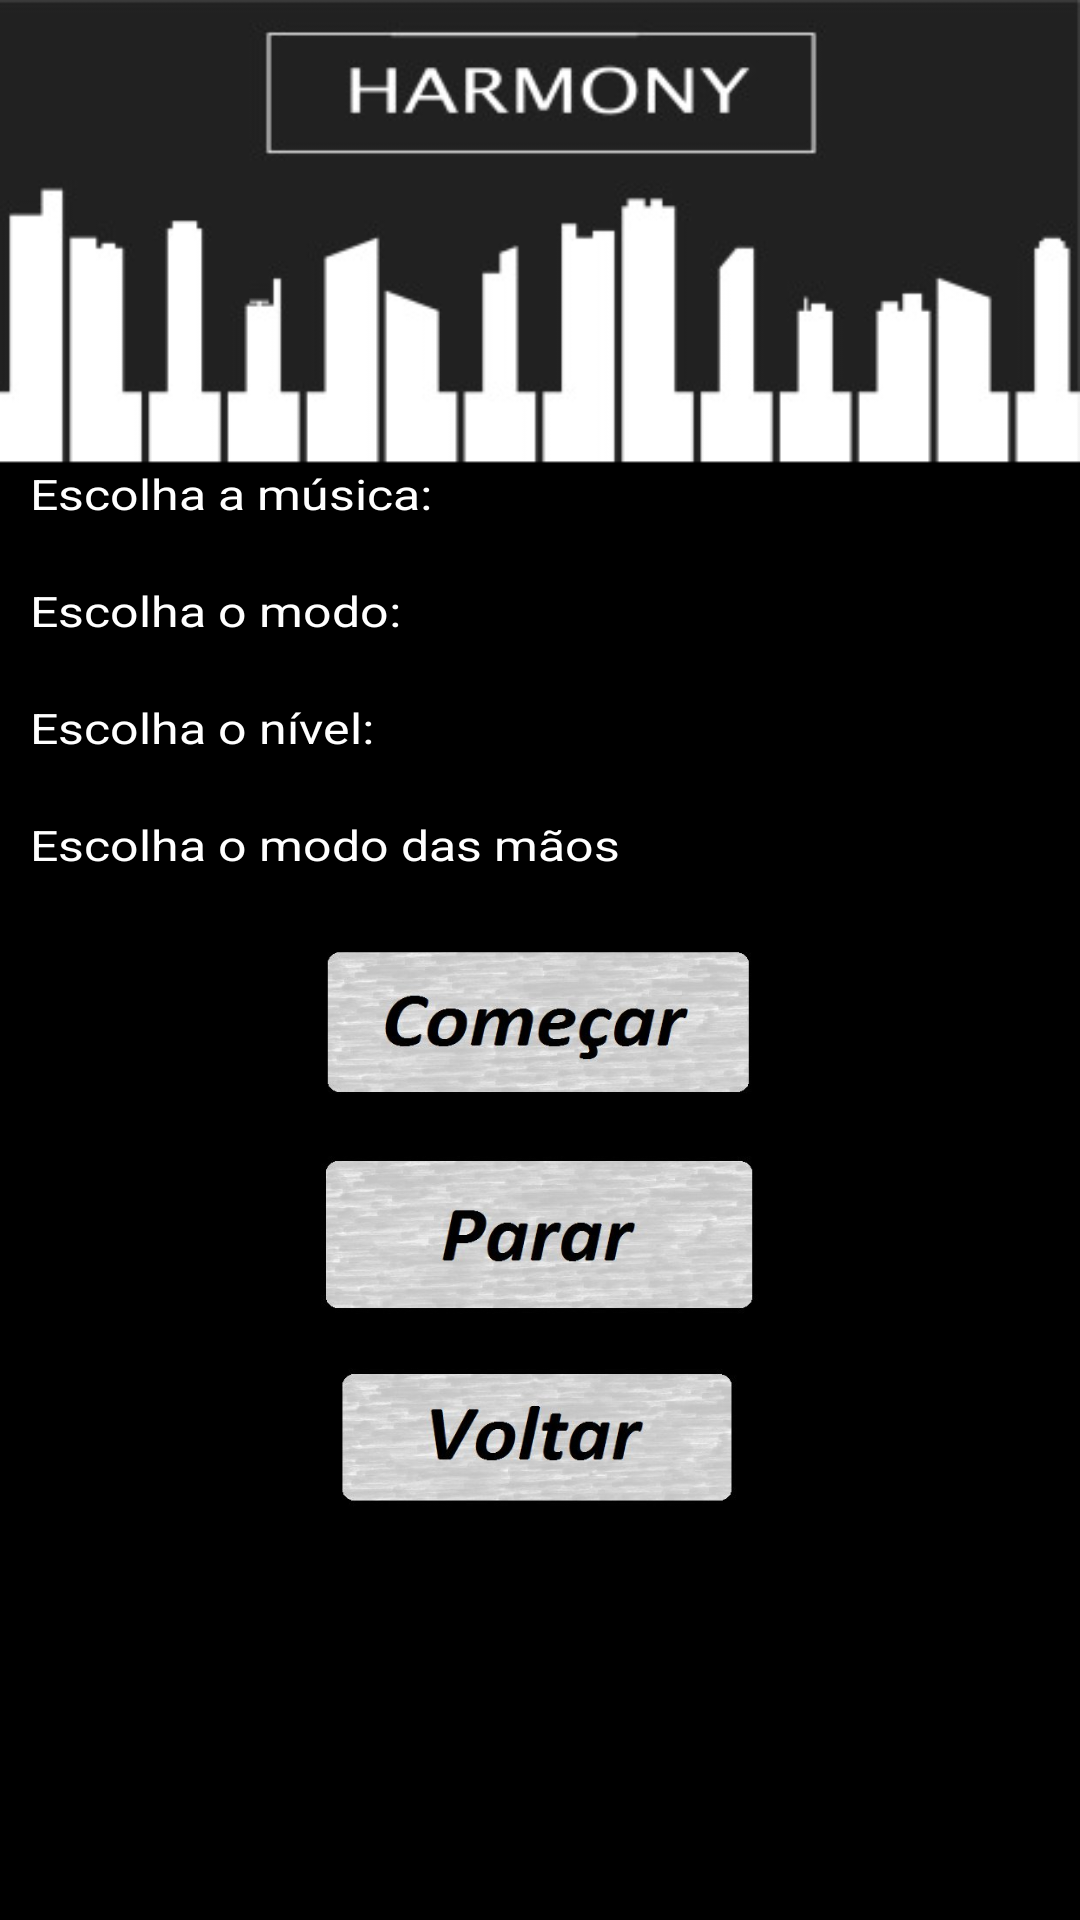

The Android layout XML behind this screen, and the referenced resources:
<!-- AndroidManifest.xml: application theme AppTheme -->
<!-- res/layout/activity_modo_aprendizagem.xml -->
<?xml version="1.0" encoding="utf-8"?>
<LinearLayout xmlns:android="http://schemas.android.com/apk/res/android"
    android:layout_width="match_parent"
    android:layout_height="match_parent"
    android:orientation="vertical"
    android:background="@drawable/telafundo"
    android:weightSum="1">


    <TextView
        android:id="@+id/textView"
        android:textScaleX="1.2"
        android:layout_width="wrap_content"
        android:layout_height="wrap_content"
        android:text="Escolha a música:"
        android:layout_marginLeft="10dp"
        android:textColor="#FFFF"
        android:layout_marginTop="155dp"
        />
    <Spinner
        android:id="@+id/musica"
        android:layout_width="match_parent"
        android:layout_marginRight="10dp"
        android:layout_marginLeft="10dp"
        android:layout_height="wrap_content"
        android:layout_marginTop="10dp"
        android:background="#fff"
        />

    <TextView
        android:id="@+id/textView2"
        android:textScaleX="1.2"
        android:layout_width="wrap_content"
        android:layout_height="wrap_content"
        android:text="Escolha o modo:"
        android:layout_marginLeft="10dp"
        android:textColor="#FFFF"
        android:layout_marginTop="10dp"

        />
    <Spinner
        android:id="@+id/modo"
        android:layout_width="match_parent"
        android:layout_marginRight="10dp"
        android:layout_marginLeft="10dp"
        android:layout_height="wrap_content"
        android:layout_marginTop="10dp"
        android:background="#ffff"
        />
    <TextView
        android:id="@+id/textView3"
        android:textScaleX="1.2"
        android:layout_width="wrap_content"
        android:layout_height="wrap_content"
        android:text="Escolha o nível:"
        android:layout_marginLeft="10dp"
        android:textColor="#FFFF"
        android:layout_marginTop="10dp"/>
    <Spinner
        android:id="@+id/nivel"
        android:layout_width="match_parent"
        android:layout_marginRight="10dp"
        android:layout_marginLeft="10dp"
        android:layout_height="wrap_content"
        android:layout_marginTop="10dp"

        android:background="#ffff"/>

    <TextView
        android:id="@+id/textView4"
        android:textScaleX="1.2"
        android:layout_width="wrap_content"
        android:layout_height="wrap_content"
        android:text="Escolha o modo das mãos"
        android:layout_marginLeft="10dp"
        android:textColor="#FFFF"
        android:layout_marginTop="10dp"/>
    <Spinner
        android:id="@+id/maos"
        android:layout_width="match_parent"
        android:layout_marginRight="10dp"
        android:layout_marginLeft="10dp"
        android:layout_height="wrap_content"
        android:layout_marginTop="10dp"
        android:background="#ffff"
        />

    <Button
        android:layout_gravity="center"
        android:layout_width="160dp"
        android:layout_height="60dp"
        android:background="@drawable/bcomecar"
        android:id="@+id/ButtonComecar"
        android:paddingTop="32sp"
        android:drawablePadding="-15sp"
        android:layout_marginTop="10dp"/>

    <Button
        android:layout_gravity="center"
        android:layout_width="160dp"
        android:layout_height="60dp"
        android:background="@drawable/bparar"
        android:id="@+id/ButtonParar"
        android:paddingTop="32sp"
        android:drawablePadding="-15sp"
        android:layout_weight="0.01"
        android:layout_marginTop="10dp"/>
    <Button
        android:layout_gravity="center"
        android:layout_width="160dp"
        android:layout_height="60dp"
        android:background="@drawable/bvoltar"
        android:id="@+id/ButtonVoltar"
        android:paddingTop="32sp"
        android:drawablePadding="-15sp"
        android:layout_weight="0.01"
        android:layout_marginTop="5dp"/>


</LinearLayout>
<!-- resources referenced by this layout -->
<resources>
  <!-- drawable bcomecar: jpeg bitmap (drawable, 19826 bytes) -->
  <!-- drawable bparar: jpeg bitmap (drawable, 19271 bytes) -->
  <!-- drawable bvoltar: jpeg bitmap (drawable, 17432 bytes) -->
  <!-- drawable telafundo: jpg bitmap (drawable, 18452 bytes) -->
  <style name="AppTheme" parent="Theme.AppCompat.Light.NoActionBar">
          
          <item name="colorPrimary">@color/colorPrimary</item>
          <item name="colorPrimaryDark">@color/colorPrimaryDark</item>
          <item name="colorAccent">@color/colorAccent</item>
          <item name="android:statusBarColor">@color/dark</item>
      </style>
  <color name="colorPrimary">#3F51B5</color>
  <color name="colorPrimaryDark">#303F9F</color>
  <color name="colorAccent">#FF4081</color>
  <color name="dark">#000000</color>
</resources>
